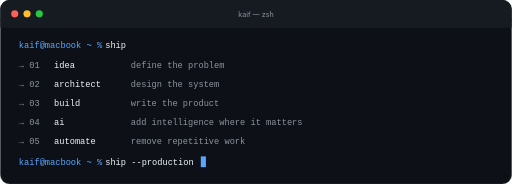
t = 0.00 s
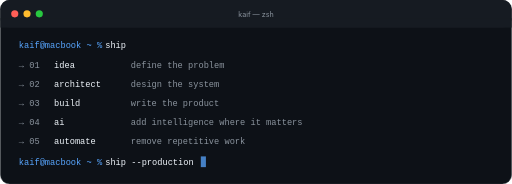
t = 0.13 s
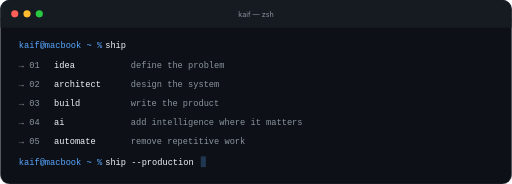
t = 0.38 s
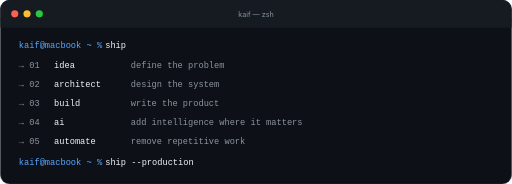
t = 0.50 s
t = 0.63 s: frame unchanged from t = 0.38 s, image omitted
t = 0.88 s: frame unchanged from t = 0.13 s, image omitted

The animated SVG that drew these frames (rendered in a browser with its animation timeline set to each time). Animation: 1 SMIL element (animate=1); one cycle of 1.00 s, repeats indefinitely.

<svg xmlns="http://www.w3.org/2000/svg" width="1000" height="360" viewBox="0 0 1000 360" role="img" aria-label="Apple-style macOS terminal showing the engineering shipping process">
<rect width="1000" height="360" rx="18" fill="#0d1117" stroke="#30363d"/>
<rect width="1000" height="54" rx="18" fill="#161b22"/>
<rect y="36" width="1000" height="18" fill="#161b22"/>
<circle cx="28" cy="27" r="7" fill="#ff5f57"/><circle cx="52" cy="27" r="7" fill="#febc2e"/><circle cx="76" cy="27" r="7" fill="#28c840"/>
<text x="500" y="33" text-anchor="middle" fill="#8b949e" font-family="-apple-system,BlinkMacSystemFont,'SF Pro Display',sans-serif" font-size="14">kaif — zsh</text>
<g font-family="SFMono-Regular,Menlo,Monaco,Consolas,monospace" font-size="17">
<text x="36" y="94" fill="#58a6ff">kaif@macbook ~ %</text><text x="205" y="94" fill="#f0f6fc">ship</text>
<text x="36" y="133" fill="#8b949e">→ 01</text><text x="105" y="133" fill="#f0f6fc">idea</text><text x="255" y="133" fill="#8b949e">define the problem</text>
<text x="36" y="170" fill="#8b949e">→ 02</text><text x="105" y="170" fill="#f0f6fc">architect</text><text x="255" y="170" fill="#8b949e">design the system</text>
<text x="36" y="207" fill="#8b949e">→ 03</text><text x="105" y="207" fill="#f0f6fc">build</text><text x="255" y="207" fill="#8b949e">write the product</text>
<text x="36" y="244" fill="#8b949e">→ 04</text><text x="105" y="244" fill="#f0f6fc">ai</text><text x="255" y="244" fill="#8b949e">add intelligence where it matters</text>
<text x="36" y="281" fill="#8b949e">→ 05</text><text x="105" y="281" fill="#f0f6fc">automate</text><text x="255" y="281" fill="#8b949e">remove repetitive work</text>
<text x="36" y="322" fill="#58a6ff">kaif@macbook ~ %</text><text x="205" y="322" fill="#f0f6fc">ship --production</text>
<rect x="392" y="306" width="10" height="21" fill="#58a6ff"><animate attributeName="opacity" values="1;0;1" dur="1s" repeatCount="indefinite"/></rect>
</g>
</svg>
